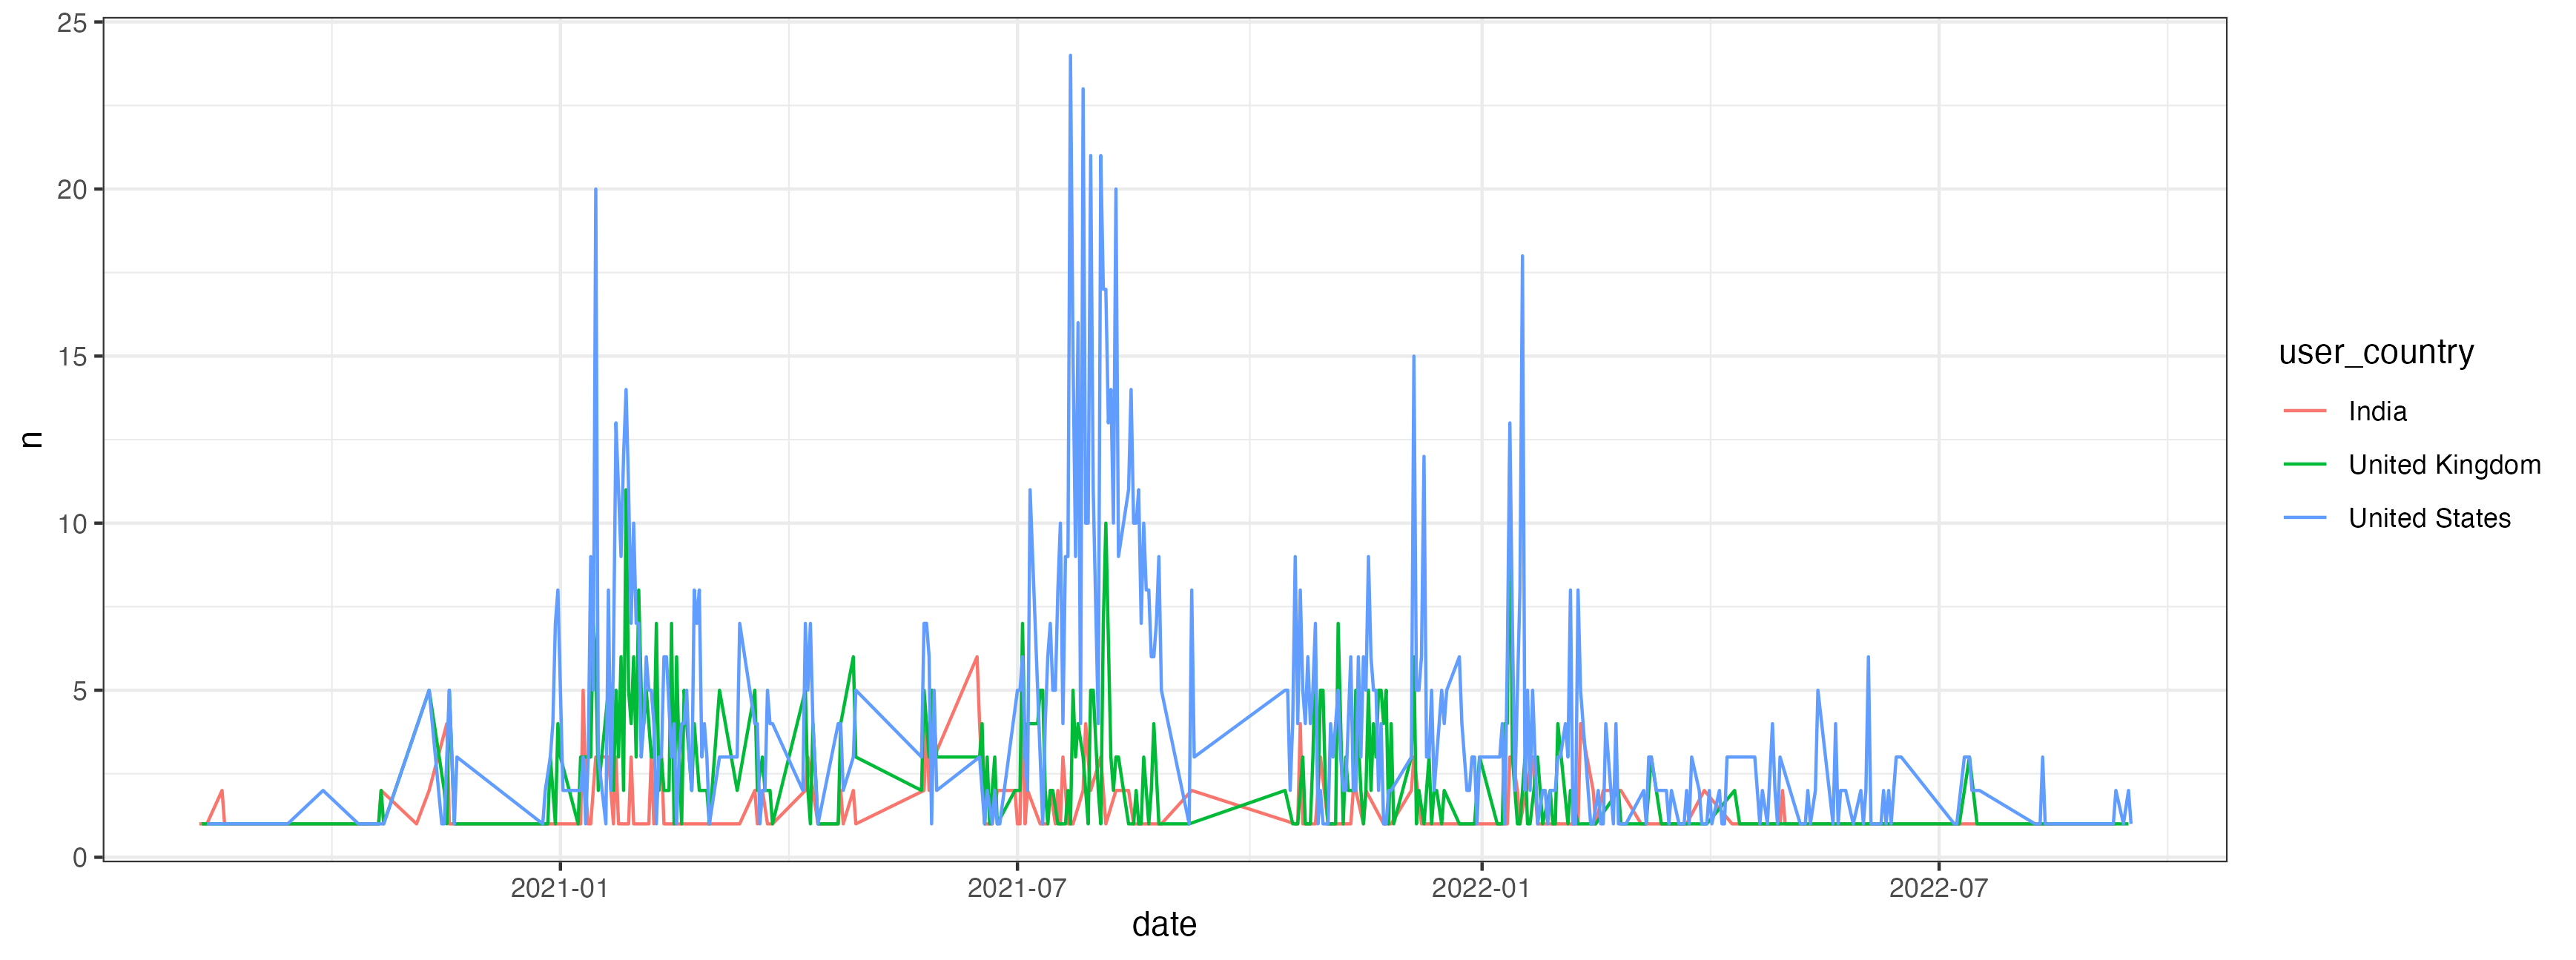

The data file committed next to this chart (first rows):
date, user_country, n
2020-08-10, Netherlands, 1
2020-08-11, India, 1
2020-08-11, NA, 1
2020-08-12, United Kingdom, 1
2020-08-12, NA, 1
2020-08-14, India, 1
2020-08-14, United States, 1
2020-08-14, NA, 2
2020-08-15, United States, 1
2020-08-16, United Kingdom, 1
2020-08-16, NA, 1
2020-08-17, NA, 1
2020-08-18, Australia, 1
2020-08-18, Pakistan, 1
2020-08-18, NA, 2
2020-08-19, NA, 1
2020-08-20, India, 2
2020-08-21, India, 1
2020-08-22, NA, 1
2020-08-23, India, 1
2020-08-23, Sri Lanka, 1
2020-08-23, NA, 1
2020-08-25, United States, 1
2020-08-26, NA, 1
2020-08-27, United Arab Emirates, 1
2020-08-29, United States, 1
2020-09-02, Colombia, 1
2020-09-02, United States, 1
2020-09-03, India, 1
2020-09-04, India, 1
2020-09-04, NA, 1
2020-09-05, United States, 1
2020-09-06, United States, 1
2020-09-08, United States, 1
2020-09-08, NA, 1
2020-09-09, India, 1
2020-09-10, Kenya, 1
2020-09-10, NA, 1
2020-09-11, NA, 2
2020-09-14, India, 1
2020-09-15, Australia, 1
2020-09-15, United States, 1
2020-09-16, Saudi Arabia, 1
2020-09-16, NA, 1
2020-09-19, NA, 1
2020-09-21, Colombia, 1
2020-09-22, United Kingdom, 1
2020-09-23, NA, 1
2020-09-27, India, 1
2020-09-29, Russia, 1
2020-09-29, United States, 2
2020-10-01, India, 1
2020-10-11, India, 1
2020-10-12, India, 1
2020-10-13, India, 1
2020-10-13, United States, 1
2020-10-15, United Kingdom, 1
2020-10-15, United States, 1
2020-10-21, India, 1
2020-10-21, United Kingdom, 1
... 1,703 more rows
